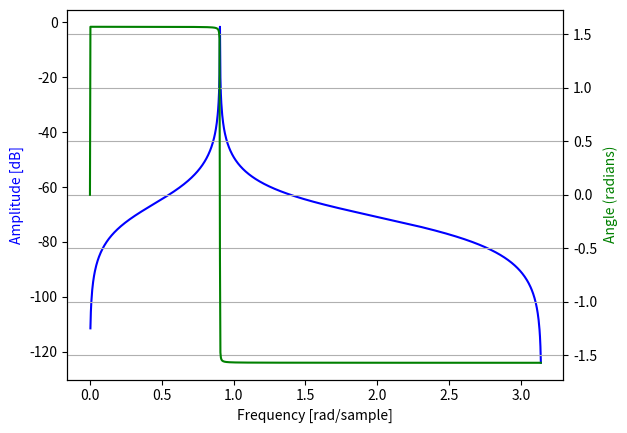

Source code (Python):
from scipy import signal
import matplotlib.pyplot as plt
import numpy as np

Fs=48000

b, a = signal.iirfilter(1, [0.2, 0.4], rs=60, btype='band',
                        analog=False, ftype='cheby2')
w, h = signal.freqz(b, a, 1000)
print (b,a)
fig = plt.figure()
ax1 = fig.add_subplot(111)
plt.plot(w, 20 * np.log10(abs(h)), 'b')
plt.ylabel('Amplitude [dB]', color='b')
plt.xlabel('Frequency [rad/sample]')
ax2 = ax1.twinx()
angles = np.unwrap(np.angle(h))
plt.plot(w, angles, 'g')
plt.ylabel('Angle (radians)', color='g')
plt.grid()
plt.axis('tight')
plt.show()
